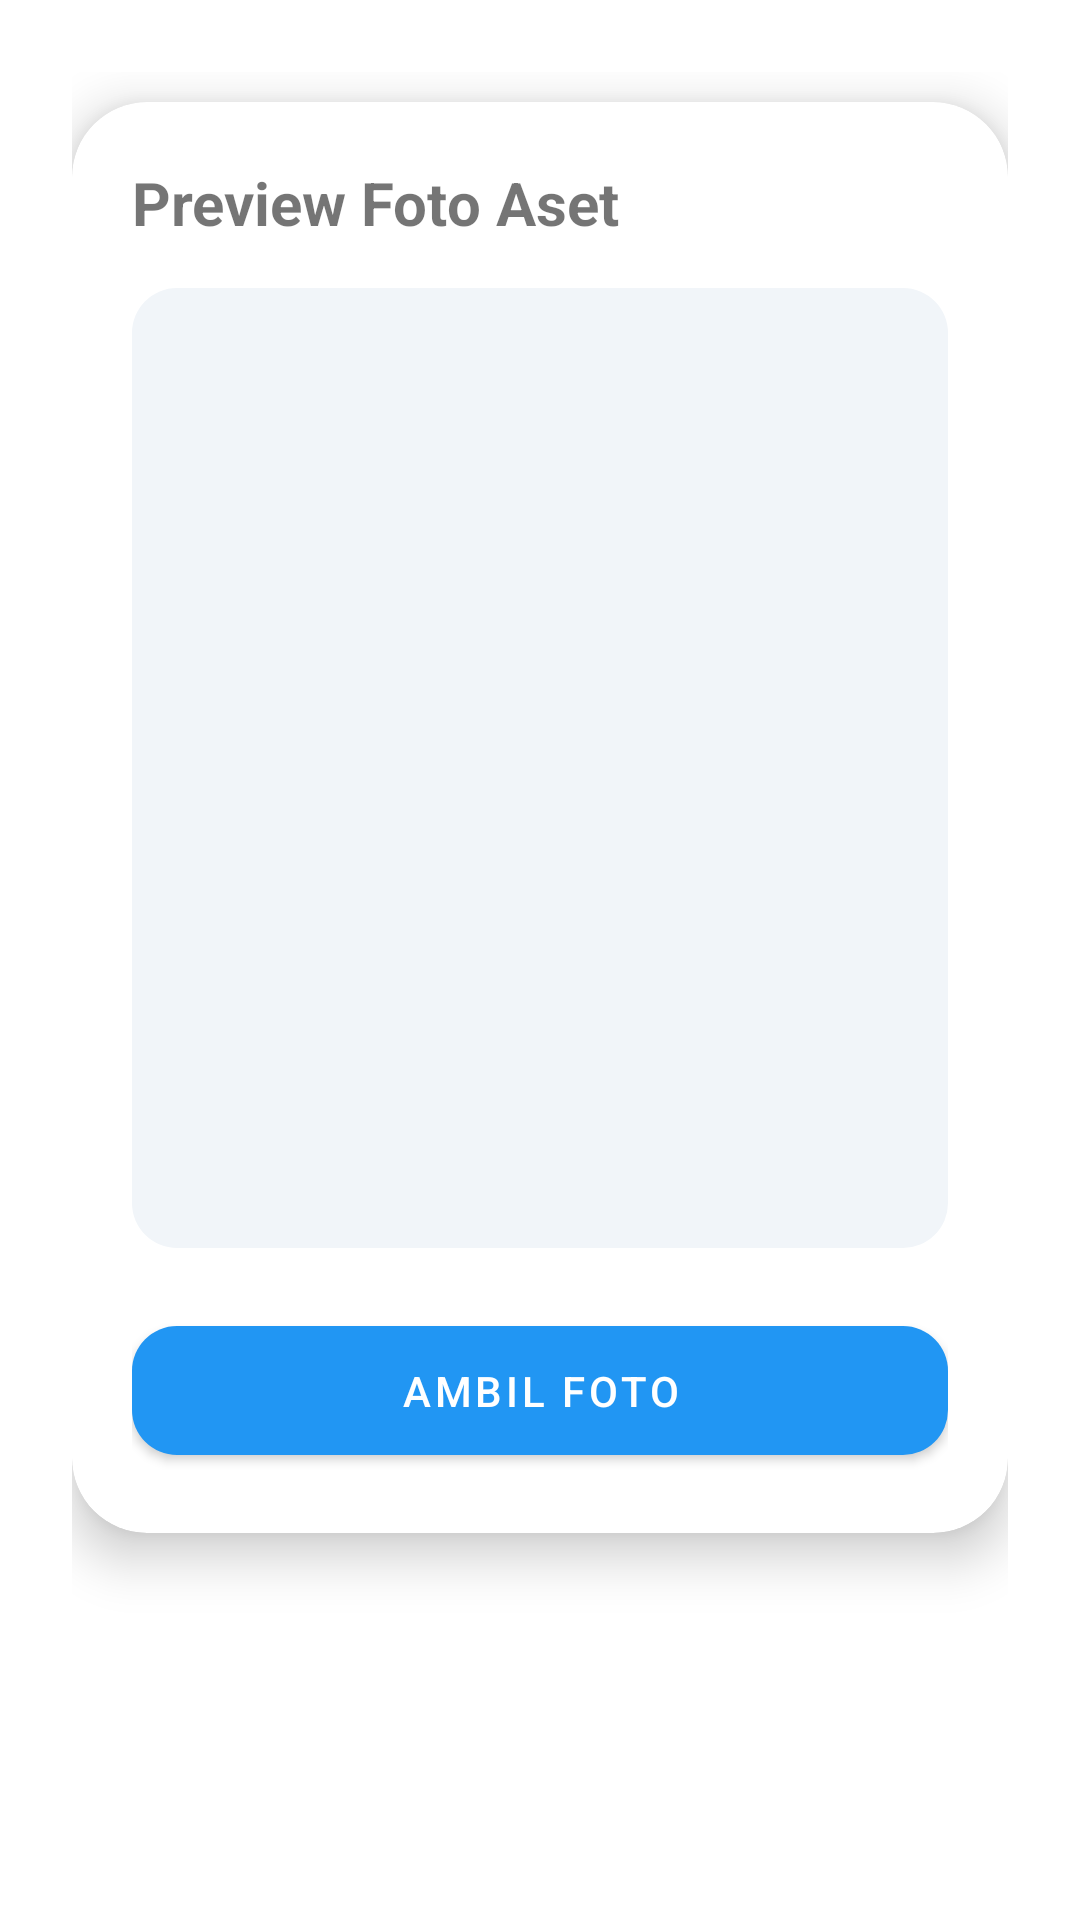

Here is an Android app screen rendered from its layout file. Give the layout XML and the strings, colors and styles it references.
<!-- AndroidManifest.xml: application theme Theme.Nabilalmao -->
<!-- res/layout/fragment_camera.xml -->
<?xml version="1.0" encoding="utf-8"?>
<ScrollView xmlns:android="http://schemas.android.com/apk/res/android"
    xmlns:app="http://schemas.android.com/apk/res-auto"
    android:layout_width="match_parent"
    android:layout_height="match_parent"
    android:fillViewport="true">

    <LinearLayout
        android:layout_width="match_parent"
        android:layout_height="wrap_content"
        android:orientation="vertical"
        android:padding="24dp">

        
        <androidx.cardview.widget.CardView
            android:layout_width="match_parent"
            android:layout_height="wrap_content"
            android:layout_marginTop="10dp"
            app:cardCornerRadius="25dp"
            app:cardElevation="10dp">

            <LinearLayout
                android:layout_width="match_parent"
                android:layout_height="wrap_content"
                android:orientation="vertical"
                android:padding="20dp">

                <TextView
                    android:layout_width="wrap_content"
                    android:layout_height="wrap_content"
                    android:text="Preview Foto Aset"
                    android:textSize="20sp"
                    android:textStyle="bold"
                    android:layout_marginBottom="15dp"/>

                
                <androidx.cardview.widget.CardView
                    android:layout_width="match_parent"
                    android:layout_height="320dp"
                    app:cardCornerRadius="15dp"
                    app:cardElevation="0dp">

                    <ImageView
                        android:id="@+id/imgPreview"
                        android:layout_width="match_parent"
                        android:layout_height="match_parent"
                        android:scaleType="centerCrop"
                        android:background="#F1F5F9"
                        android:contentDescription="Preview Foto" />
                </androidx.cardview.widget.CardView>

                
                <com.google.android.material.button.MaterialButton
                    android:id="@+id/btnCamera"
                    android:layout_width="match_parent"
                    android:layout_height="55dp"
                    android:layout_marginTop="20dp"
                    android:text="AMBIL FOTO"
                    app:backgroundTint="@color/desa_blue_primary"
                    app:cornerRadius="15dp"/>

            </LinearLayout>
        </androidx.cardview.widget.CardView>

    </LinearLayout>
</ScrollView>
<!-- resources referenced by this layout -->
<resources>
  <color name="desa_blue_primary">#2196F3</color>
  <style name="Theme.Nabilalmao" parent="Theme.MaterialComponents.DayNight.NoActionBar">
          <item name="colorPrimary">#7C3AED</item>
          <item name="colorPrimaryVariant">#4C1D95</item>
          <item name="colorOnPrimary">#FFFFFF</item>
          <item name="colorSecondary">#A855F7</item>
          <item name="colorOnSecondary">#FFFFFF</item>
      </style>
</resources>
